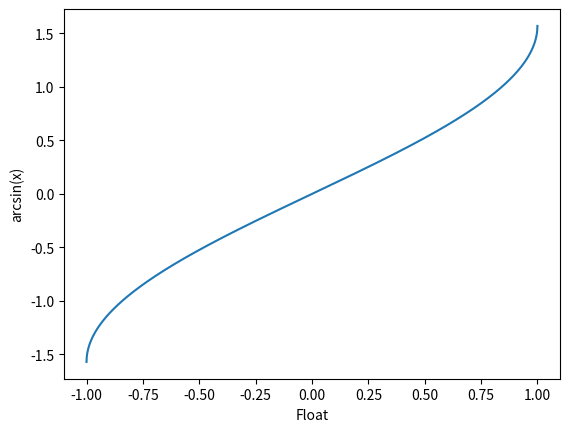

The script that saved this image:
import matplotlib.pylab as plt
import numpy as np

x = np.linspace(-1, 1,2000)
plt.plot(x, np.arcsin(x))
plt.xlabel('Float')
plt.ylabel('arcsin(x)')
plt.axis('tight')
plt.show()